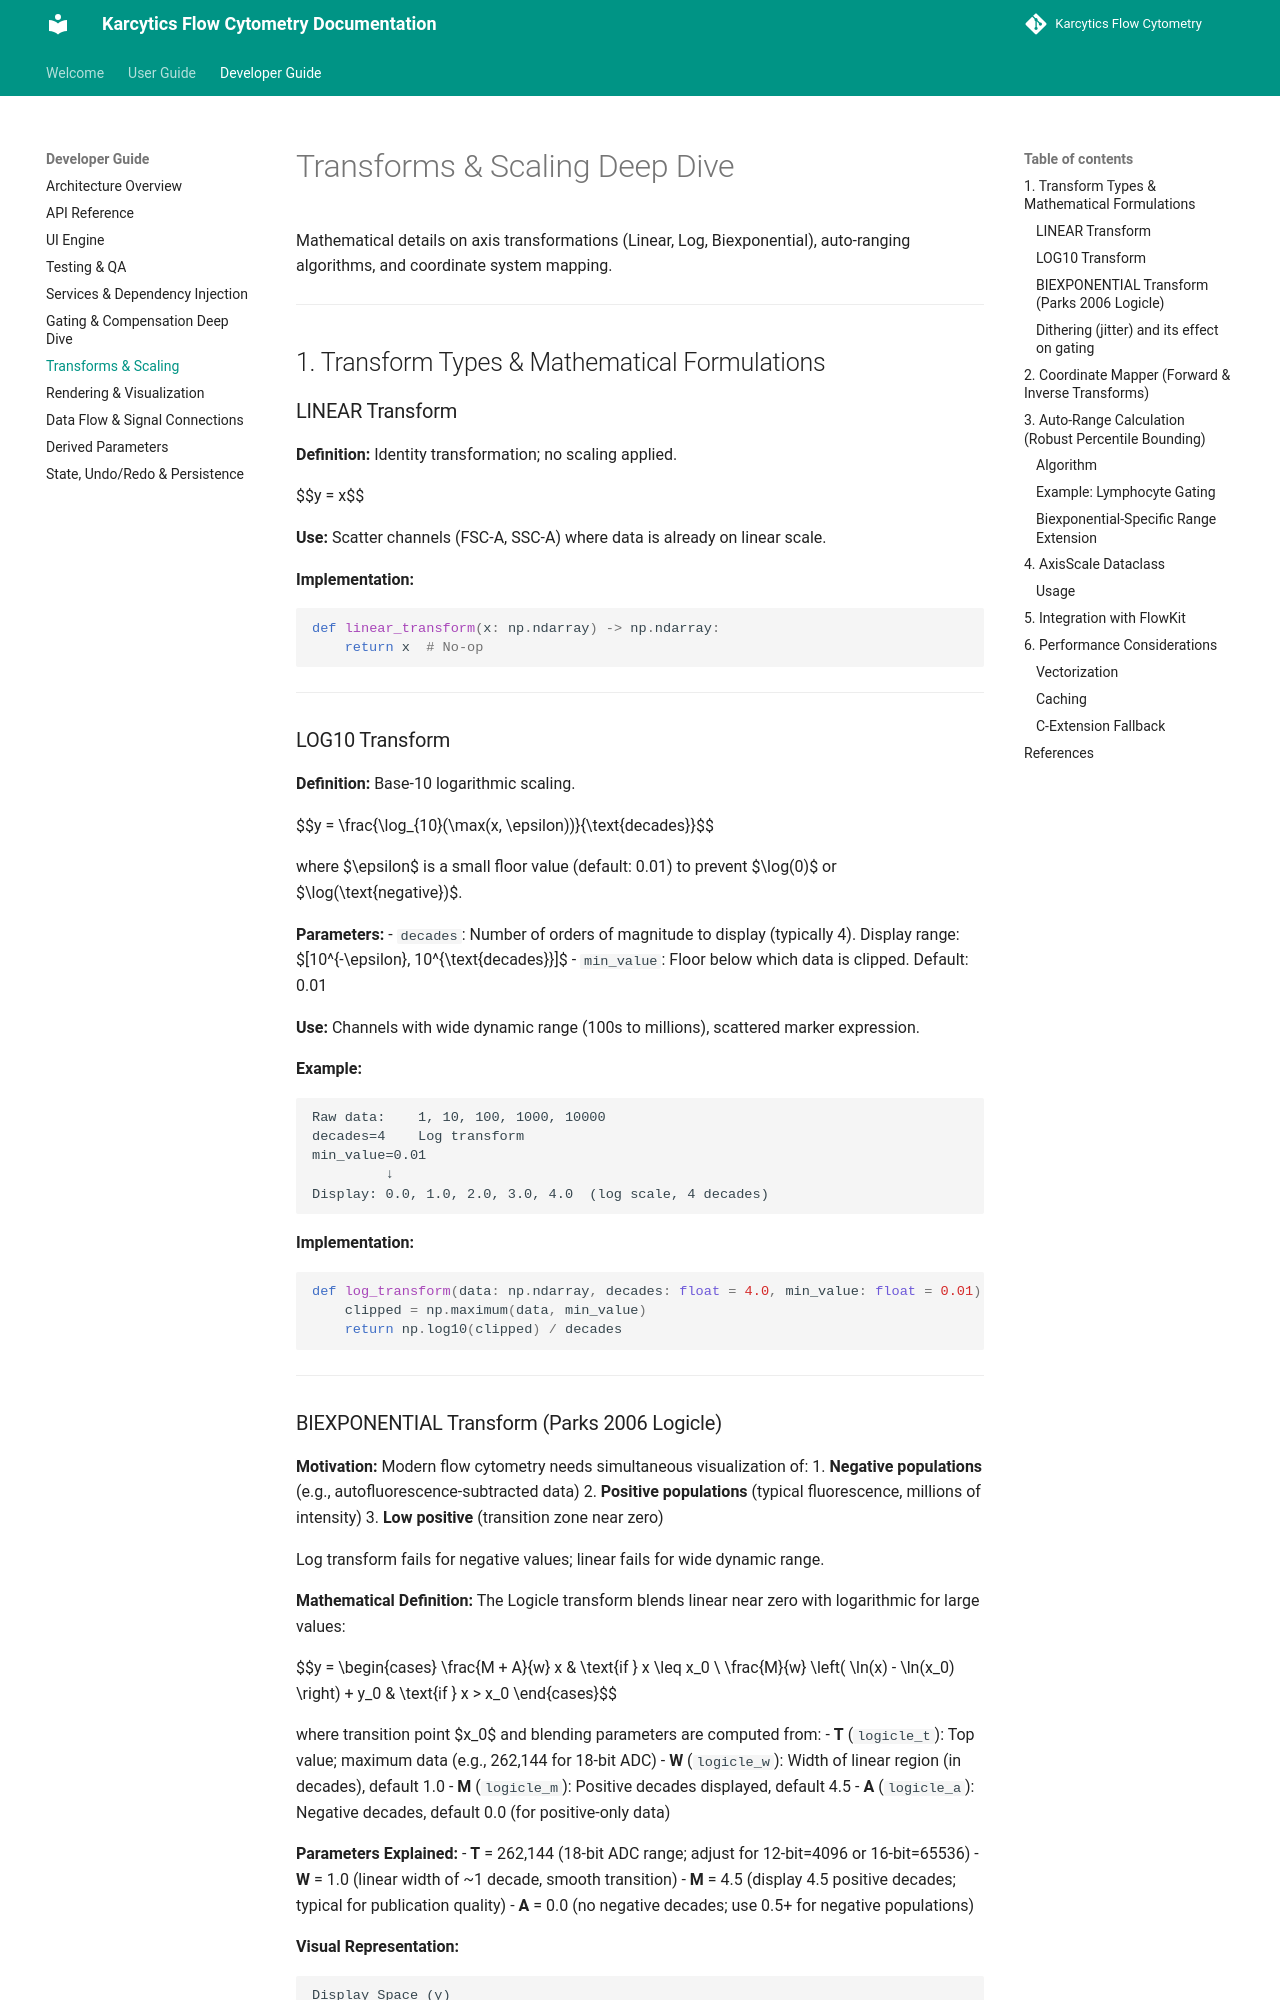

repository: KalaimaranB/Karcytics-flow-cytometry · page: developer/06_TRANSFORMS_AND_SCALING/index.html · generator: mkdocs

# Transforms & Scaling Deep Dive

Mathematical details on axis transformations (Linear, Log, Biexponential), auto-ranging algorithms, and coordinate system mapping.

---

## 1. Transform Types & Mathematical Formulations

### LINEAR Transform

**Definition:** Identity transformation; no scaling applied.

$$y = x$$

**Use:** Scatter channels (FSC-A, SSC-A) where data is already on linear scale.

**Implementation:**
```python
def linear_transform(x: np.ndarray) -> np.ndarray:
    return x  # No-op
```

---

### LOG10 Transform

**Definition:** Base-10 logarithmic scaling.

$$y = \frac{\log_{10}(\max(x, \epsilon))}{\text{decades}}$$

where $\epsilon$ is a small floor value (default: 0.01) to prevent $\log(0)$ or $\log(\text{negative})$.

**Parameters:**
- `decades`: Number of orders of magnitude to display (typically 4). Display range: $[10^{-\epsilon}, 10^{\text{decades}}]$
- `min_value`: Floor below which data is clipped. Default: 0.01

**Use:** Channels with wide dynamic range (100s to millions), scattered marker expression.

**Example:**
```
Raw data:    1, 10, 100, 1000, 10000
decades=4    Log transform
min_value=0.01
         ↓
Display: 0.0, 1.0, 2.0, 3.0, 4.0  (log scale, 4 decades)
```

**Implementation:**
```python
def log_transform(data: np.ndarray, decades: float = 4.0, min_value: float = 0.01) -> np.ndarray:
    clipped = np.maximum(data, min_value)
    return np.log10(clipped) / decades
```

---
